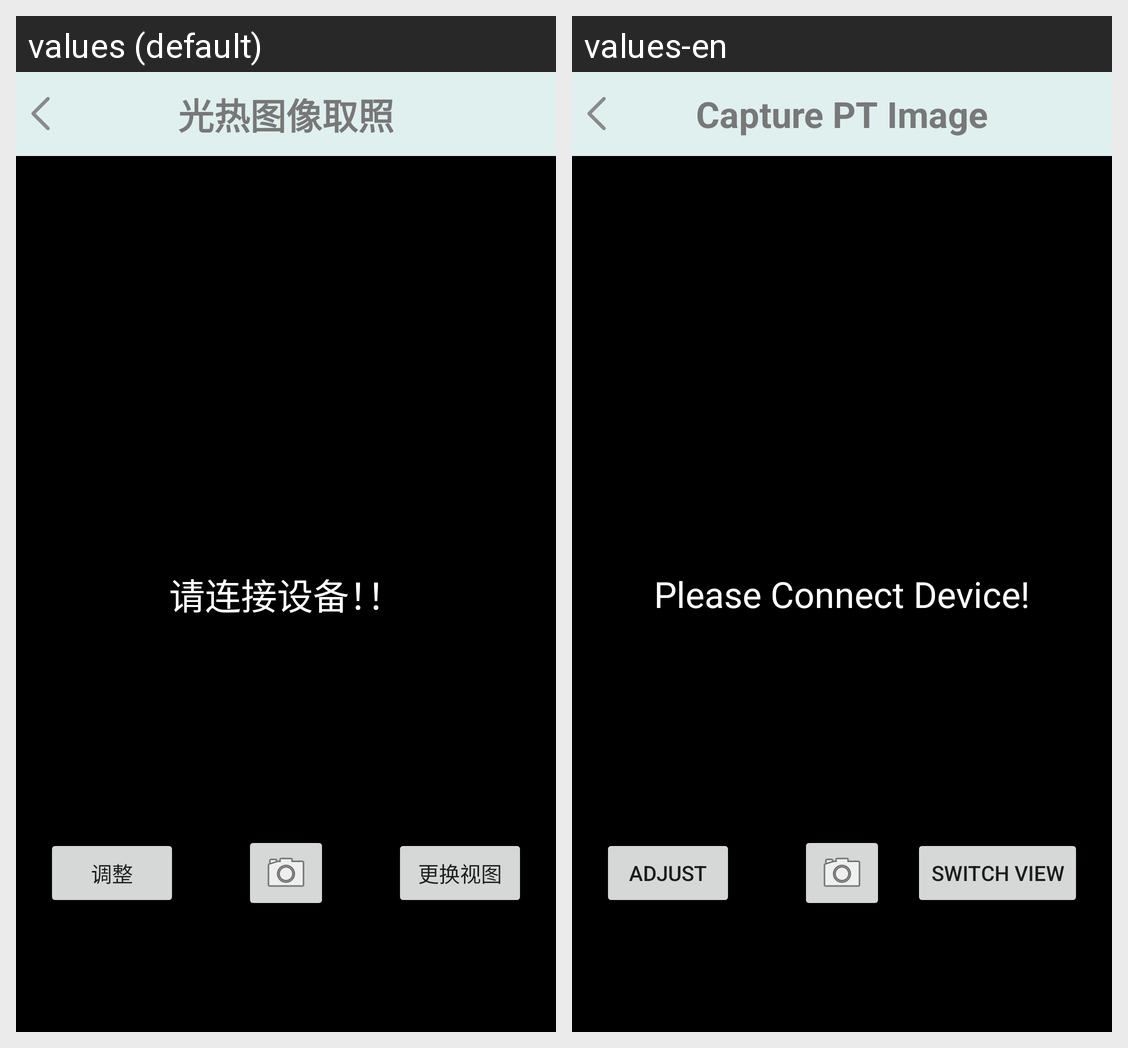

For this localized Android screen grid, give each drawn string resource with its value in every locale shown.
Android screen res/layout/activity_take_thermal_photo.xml rendered under 2 locales, left to right: values (default), values-en. Device: Nexus 5 (rendered at 1080×1920; each locale shown at half size, 540×960, under a caption strip naming it); theme Theme.ChemicalTest_new.
Strings drawn on this screen, with the default value and each locale's value (text and hints the layout hard-codes, and strings that could not be matched under every locale, appear in the picture but are not listed):

title_thermal_image_take
  values: 光热图像取照
  values-en: Capture PT Image

thermal_performTuning
  values: 调整
  values-en: Adjust

thermal_transform
  values: 更换视图
  values-en: Switch View

thermal_disconnect
  values: 请连接设备！！
  values-en: Please Connect Device!
